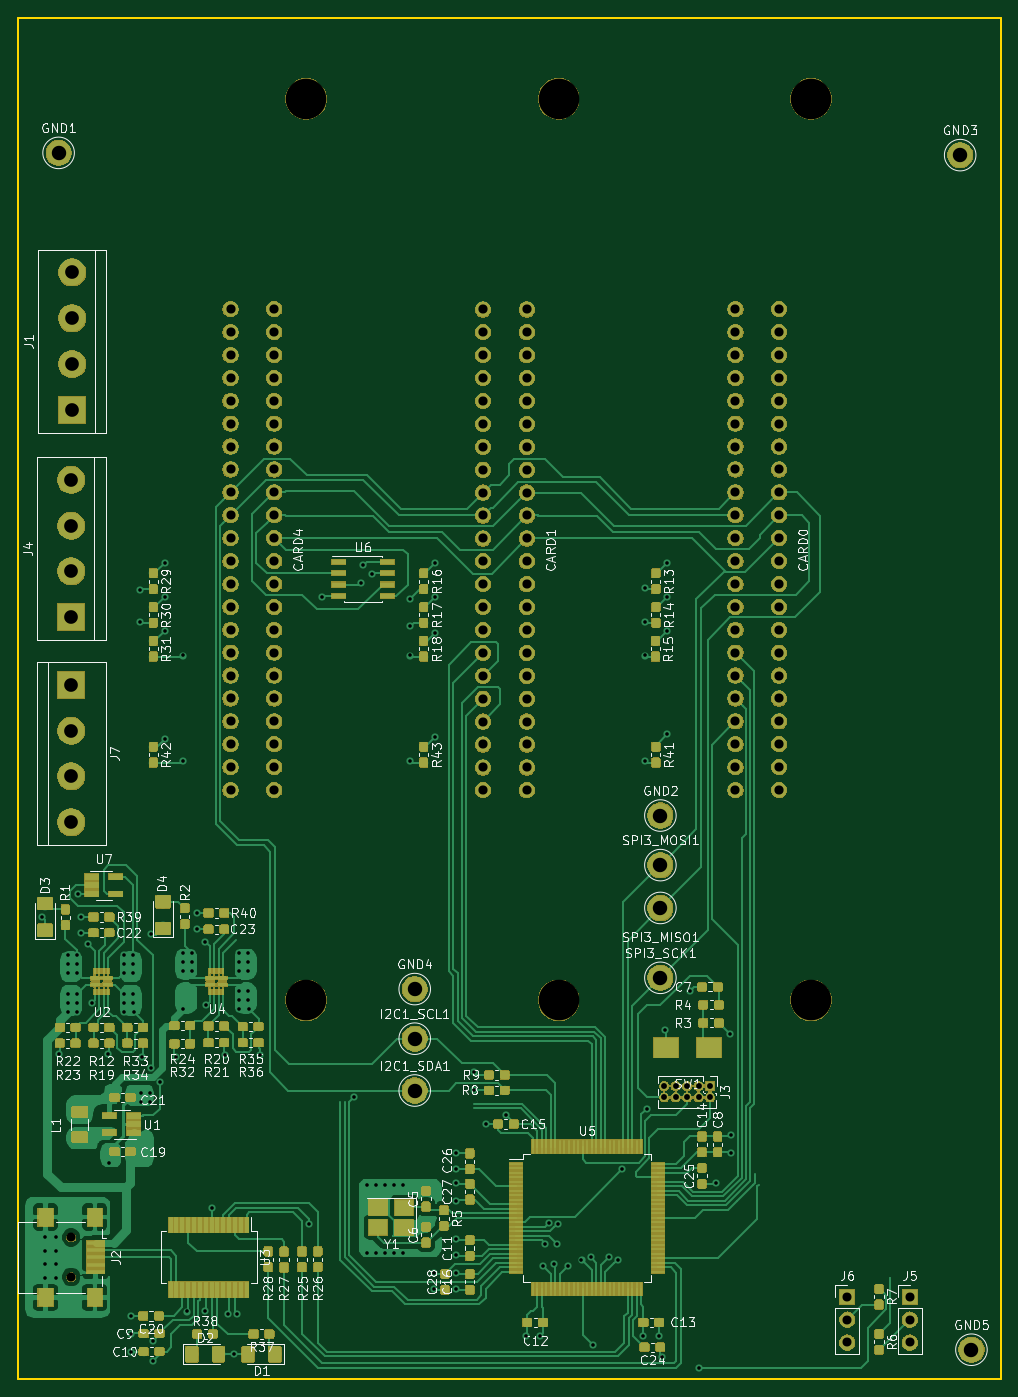
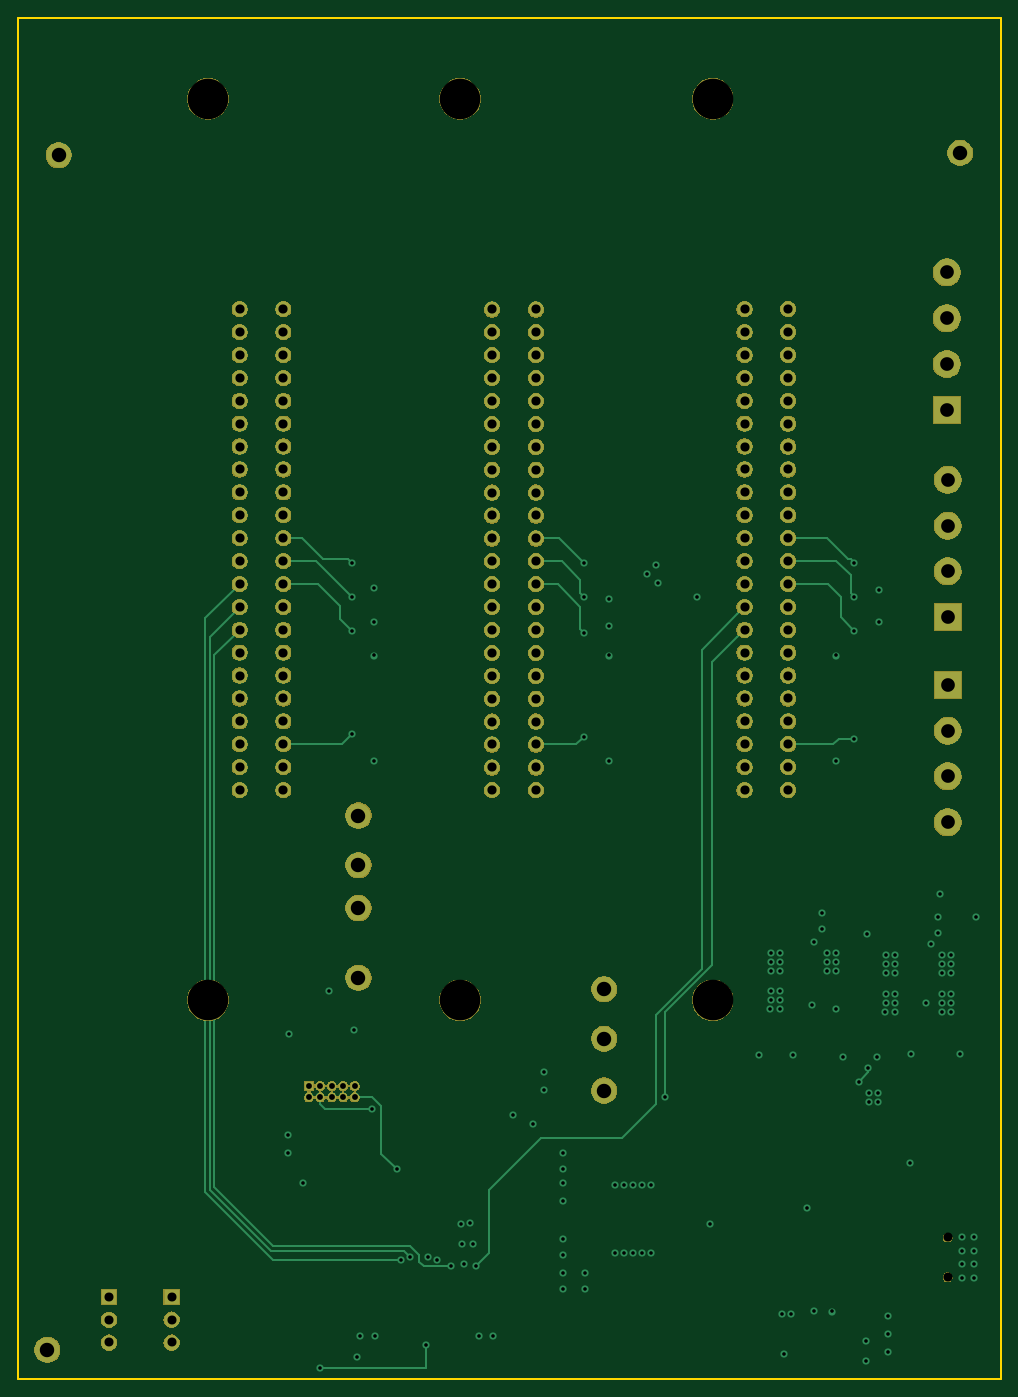
Circuit board: 13 layer files. Board 109.0 x 151.0 mm.
- bottom_copper: Mother Board-B.Cu.gbr (23064 bytes)
- bottom_mask: Mother Board-B.Mask.gbr (170574 bytes)
- paste: Mother Board-B.Paste.gbr (553 bytes)
- bottom_silk: Mother Board-B.SilkS.gbr (554 bytes)
- outline: Mother Board-Edge.Cuts.gbr (744 bytes)
- top_copper: Mother Board-F.Cu.gbr (422923 bytes)
- top_mask: Mother Board-F.Mask.gbr (341092 bytes)
- paste: Mother Board-F.Paste.gbr (302126 bytes)
- top_silk: Mother Board-F.SilkS.gbr (108507 bytes)
- inner_copper: Mother Board-In1.Cu.gbr (245300 bytes)
- inner_copper: Mother Board-In2.Cu.gbr (233135 bytes)
- drill: Mother Board-NPTH.drl (308 bytes)
- drill: Mother Board-PTH.drl (5506 bytes)

=== bottom_copper: Mother Board-B.Cu.gbr (23064 bytes, source omitted) ===
=== bottom_mask: Mother Board-B.Mask.gbr (170574 bytes, source omitted) ===
=== paste: Mother Board-B.Paste.gbr ===
G04 #@! TF.GenerationSoftware,KiCad,Pcbnew,5.0.2-bee76a0~70~ubuntu18.04.1*
G04 #@! TF.CreationDate,2019-09-08T18:43:56-04:00*
G04 #@! TF.ProjectId,Mother Board,4d6f7468-6572-4204-926f-6172642e6b69,rev?*
G04 #@! TF.SameCoordinates,Original*
G04 #@! TF.FileFunction,Paste,Bot*
G04 #@! TF.FilePolarity,Positive*
%FSLAX46Y46*%
G04 Gerber Fmt 4.6, Leading zero omitted, Abs format (unit mm)*
G04 Created by KiCad (PCBNEW 5.0.2-bee76a0~70~ubuntu18.04.1) date Sun 08 Sep 2019 06:43:56 PM EDT*
%MOMM*%
%LPD*%
G01*
G04 APERTURE LIST*
G04 APERTURE END LIST*
M02*

=== bottom_silk: Mother Board-B.SilkS.gbr ===
G04 #@! TF.GenerationSoftware,KiCad,Pcbnew,5.0.2-bee76a0~70~ubuntu18.04.1*
G04 #@! TF.CreationDate,2019-09-08T18:43:56-04:00*
G04 #@! TF.ProjectId,Mother Board,4d6f7468-6572-4204-926f-6172642e6b69,rev?*
G04 #@! TF.SameCoordinates,Original*
G04 #@! TF.FileFunction,Legend,Bot*
G04 #@! TF.FilePolarity,Positive*
%FSLAX46Y46*%
G04 Gerber Fmt 4.6, Leading zero omitted, Abs format (unit mm)*
G04 Created by KiCad (PCBNEW 5.0.2-bee76a0~70~ubuntu18.04.1) date Sun 08 Sep 2019 06:43:56 PM EDT*
%MOMM*%
%LPD*%
G01*
G04 APERTURE LIST*
G04 APERTURE END LIST*
M02*

=== outline: Mother Board-Edge.Cuts.gbr ===
G04 #@! TF.GenerationSoftware,KiCad,Pcbnew,5.0.2-bee76a0~70~ubuntu18.04.1*
G04 #@! TF.CreationDate,2019-09-08T18:43:56-04:00*
G04 #@! TF.ProjectId,Mother Board,4d6f7468-6572-4204-926f-6172642e6b69,rev?*
G04 #@! TF.SameCoordinates,Original*
G04 #@! TF.FileFunction,Profile,NP*
%FSLAX46Y46*%
G04 Gerber Fmt 4.6, Leading zero omitted, Abs format (unit mm)*
G04 Created by KiCad (PCBNEW 5.0.2-bee76a0~70~ubuntu18.04.1) date Sun 08 Sep 2019 06:43:56 PM EDT*
%MOMM*%
%LPD*%
G01*
G04 APERTURE LIST*
%ADD10C,0.200000*%
G04 APERTURE END LIST*
D10*
X83000000Y-204000000D02*
X83000000Y-53000000D01*
X192000000Y-204000000D02*
X83000000Y-204000000D01*
X192000000Y-53000000D02*
X192000000Y-204000000D01*
X83000000Y-53000000D02*
X192000000Y-53000000D01*
M02*

=== top_copper: Mother Board-F.Cu.gbr (422923 bytes, source omitted) ===
=== top_mask: Mother Board-F.Mask.gbr (341092 bytes, source omitted) ===
=== paste: Mother Board-F.Paste.gbr (302126 bytes, source omitted) ===
=== top_silk: Mother Board-F.SilkS.gbr (108507 bytes, source omitted) ===
=== inner_copper: Mother Board-In1.Cu.gbr (245300 bytes, source omitted) ===
=== inner_copper: Mother Board-In2.Cu.gbr (233135 bytes, source omitted) ===
=== drill: Mother Board-NPTH.drl ===
M48
;DRILL file {KiCad 5.0.2-bee76a0~70~ubuntu18.04.1} date Sun 08 Sep 2019 06:43:52 PM EDT
;FORMAT={-:-/ absolute / inch / decimal}
FMAT,2
INCH,TZ
T1C0.0394
T2C0.1772
%
G90
G05
T1
X3.5Y-7.4134
X3.5Y-7.5866
T2
X5.6283Y-2.4409
X6.7307Y-6.378
X4.526Y-6.378
X5.6283Y-6.378
X4.526Y-2.4409
X6.7307Y-2.4409
T0
M30

=== drill: Mother Board-PTH.drl (5506 bytes, source omitted) ===
